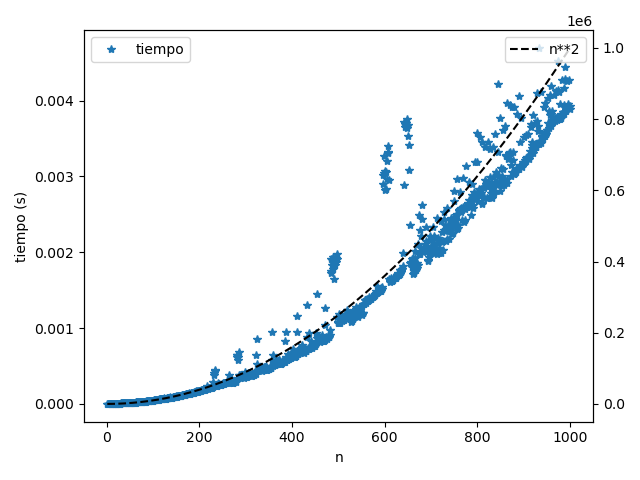

The file beside this chart, header and first rows:
n	tiempo
1	1e-06
500	0.001093
999	0.004156
